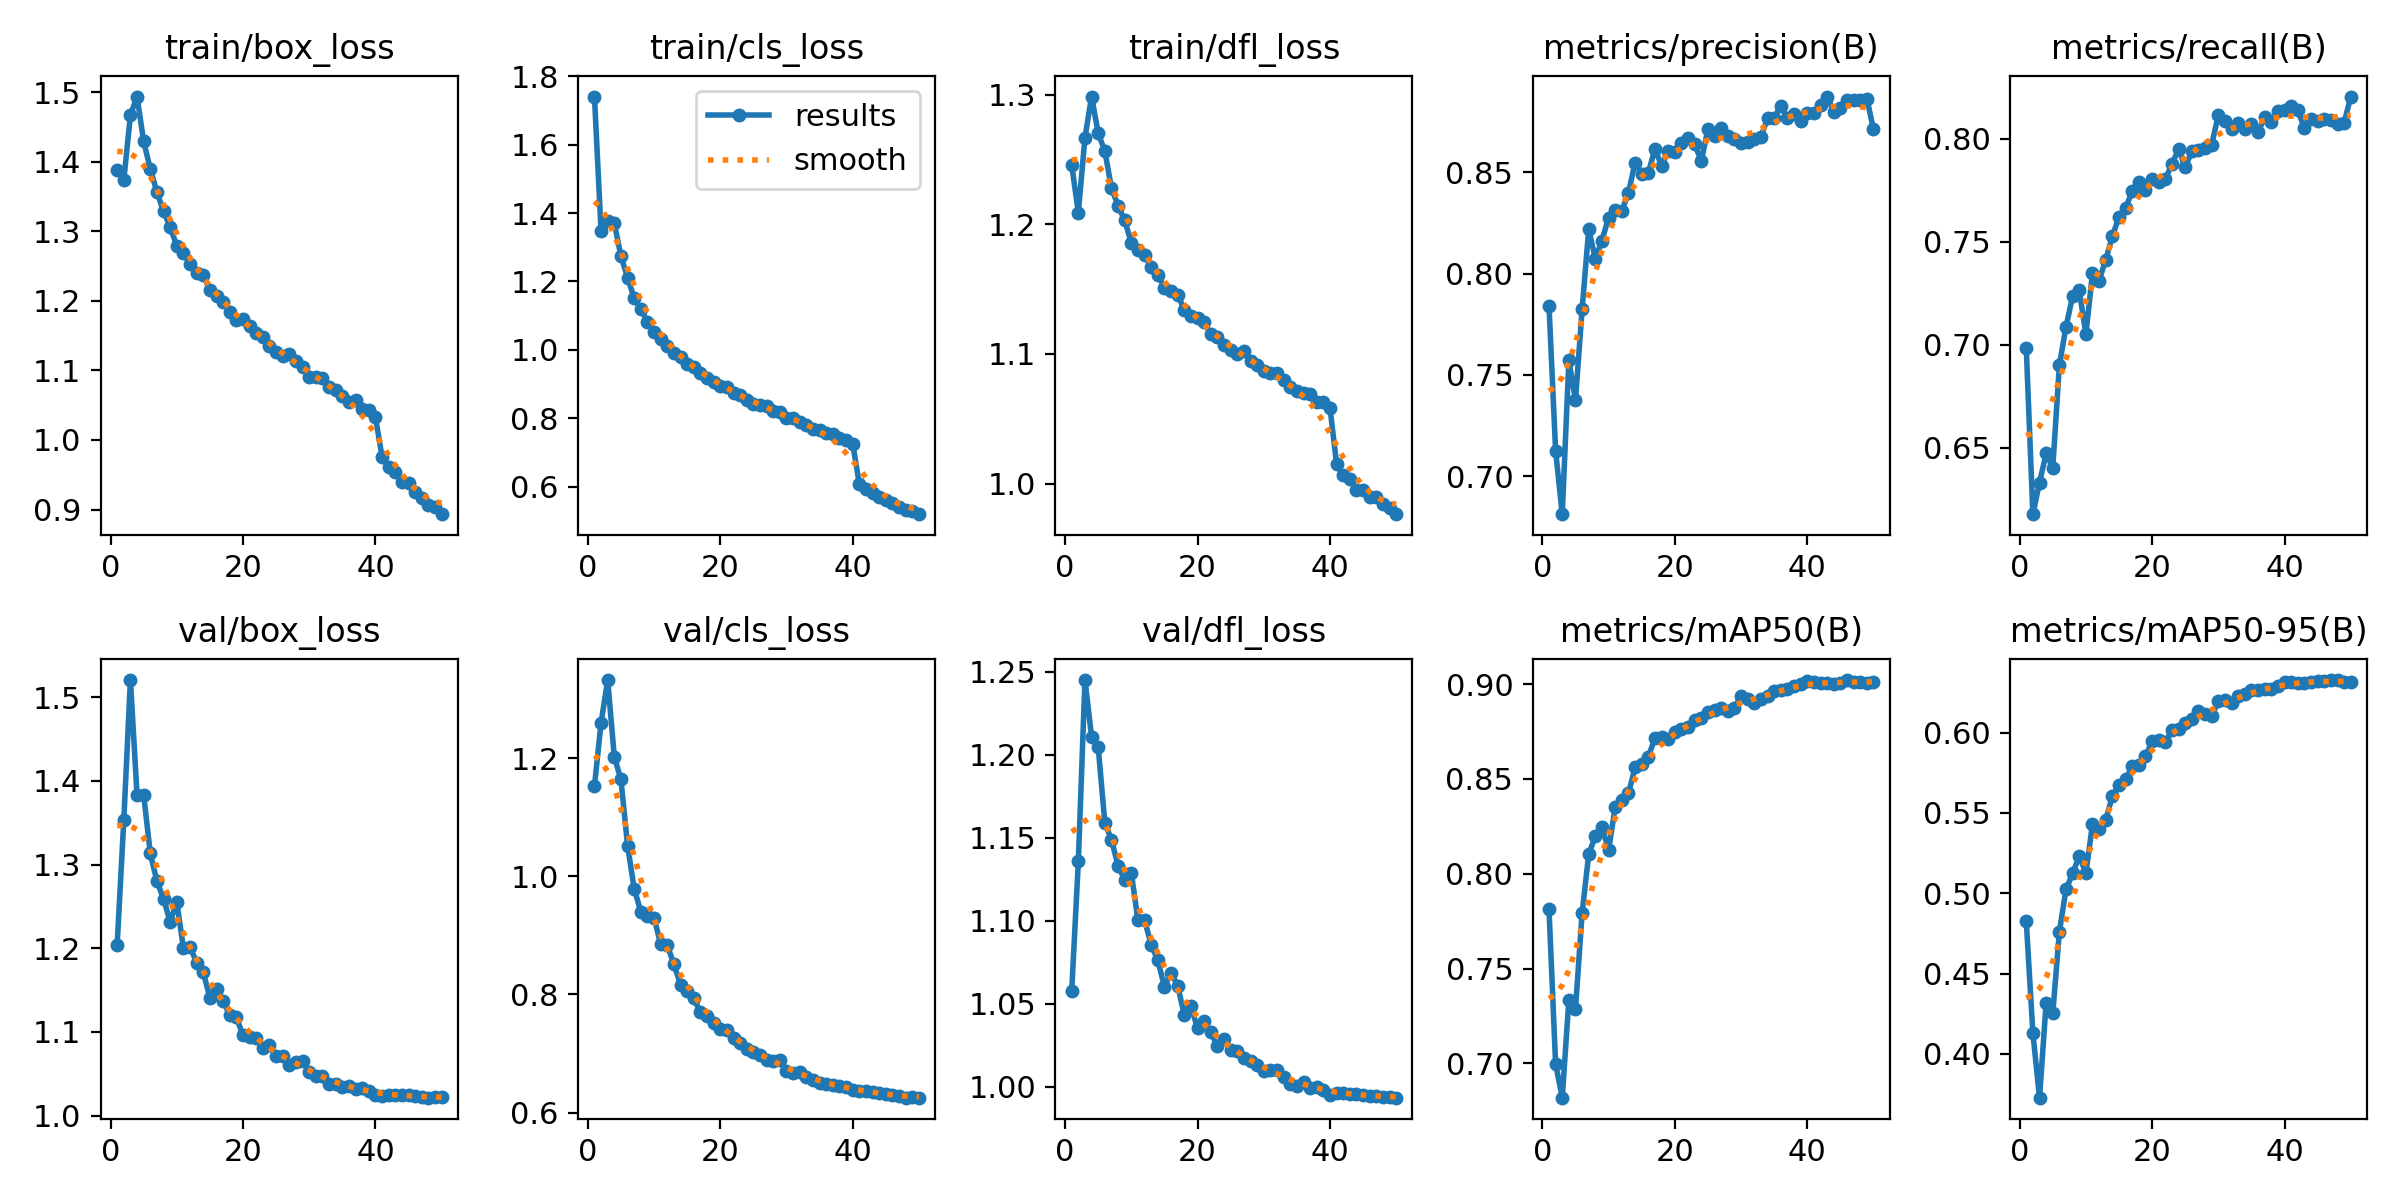

The file beside this chart, header and first rows:
epoch, time, train/box_loss, train/cls_loss, train/dfl_loss, metrics/precision(B), metrics/recall(B), metrics/mAP50(B), metrics/mAP50-95(B), val/box_loss, val/cls_loss, val/dfl_loss, lr/pg0, lr/pg1, lr/pg2
1, 145, 1.387, 1.74, 1.245, 0.7842, 0.6983, 0.7814, 0.4825, 1.204, 1.153, 1.058, 0.00333, 0.00333, 0.00333
2, 280, 1.373, 1.347, 1.209, 0.7126, 0.6178, 0.6996, 0.413, 1.353, 1.26, 1.136, 0.006532, 0.006532, 0.006532
3, 414.2, 1.467, 1.376, 1.267, 0.6814, 0.6331, 0.6819, 0.3728, 1.521, 1.333, 1.245, 0.009601, 0.009601, 0.009601
4, 547.5, 1.494, 1.371, 1.298, 0.7572, 0.6473, 0.7336, 0.4317, 1.383, 1.203, 1.211, 0.009406, 0.009406, 0.009406
5, 681, 1.429, 1.274, 1.27, 0.7377, 0.6403, 0.7288, 0.4252, 1.383, 1.164, 1.205, 0.009208, 0.009208, 0.009208
6, 814.5, 1.389, 1.211, 1.256, 0.7823, 0.6901, 0.7791, 0.4761, 1.313, 1.052, 1.159, 0.00901, 0.00901, 0.00901
7, 948.9, 1.356, 1.152, 1.228, 0.8219, 0.7087, 0.8104, 0.5024, 1.28, 0.9792, 1.149, 0.008812, 0.008812, 0.008812
8, 1082, 1.329, 1.12, 1.214, 0.8073, 0.7236, 0.8198, 0.5123, 1.259, 0.9404, 1.133, 0.008614, 0.008614, 0.008614
9, 1217, 1.306, 1.083, 1.203, 0.8163, 0.7265, 0.8248, 0.5232, 1.232, 0.9328, 1.125, 0.008416, 0.008416, 0.008416
10, 1350, 1.279, 1.051, 1.186, 0.8276, 0.7051, 0.8124, 0.5126, 1.255, 0.9304, 1.129, 0.008218, 0.008218, 0.008218
11, 1483, 1.269, 1.032, 1.18, 0.8314, 0.7347, 0.8353, 0.543, 1.201, 0.8849, 1.1, 0.00802, 0.00802, 0.00802
12, 1616, 1.253, 1.011, 1.177, 0.8309, 0.7311, 0.8388, 0.5401, 1.202, 0.8834, 1.1, 0.007822, 0.007822, 0.007822
13, 1750, 1.239, 0.9906, 1.167, 0.8399, 0.7413, 0.8424, 0.5459, 1.183, 0.851, 1.086, 0.007624, 0.007624, 0.007624
14, 1883, 1.237, 0.9797, 1.161, 0.8547, 0.7526, 0.8562, 0.5603, 1.171, 0.8167, 1.076, 0.007426, 0.007426, 0.007426
15, 2017, 1.215, 0.9586, 1.151, 0.8493, 0.7621, 0.858, 0.5675, 1.141, 0.8059, 1.06, 0.007228, 0.007228, 0.007228
16, 2151, 1.207, 0.95, 1.149, 0.8497, 0.7662, 0.8618, 0.5708, 1.152, 0.7934, 1.069, 0.00703, 0.00703, 0.00703
17, 2286, 1.199, 0.9333, 1.146, 0.8615, 0.7746, 0.8715, 0.5792, 1.137, 0.7701, 1.061, 0.006832, 0.006832, 0.006832
18, 2420, 1.184, 0.919, 1.134, 0.8532, 0.7789, 0.8719, 0.5801, 1.12, 0.7639, 1.043, 0.006634, 0.006634, 0.006634
19, 2554, 1.172, 0.9052, 1.13, 0.8604, 0.7753, 0.8712, 0.5851, 1.118, 0.7522, 1.049, 0.006436, 0.006436, 0.006436
20, 2688, 1.174, 0.8958, 1.128, 0.8601, 0.7804, 0.8749, 0.5947, 1.096, 0.741, 1.035, 0.006238, 0.006238, 0.006238
21, 2822, 1.164, 0.893, 1.124, 0.8646, 0.779, 0.8762, 0.5957, 1.094, 0.7402, 1.04, 0.00604, 0.00604, 0.00604
22, 2956, 1.153, 0.8745, 1.115, 0.867, 0.7802, 0.8774, 0.5943, 1.093, 0.7257, 1.033, 0.005842, 0.005842, 0.005842
23, 3090, 1.148, 0.8697, 1.113, 0.8637, 0.7878, 0.881, 0.6014, 1.081, 0.7181, 1.024, 0.005644, 0.005644, 0.005644
24, 3223, 1.135, 0.8543, 1.107, 0.8556, 0.7948, 0.8821, 0.6022, 1.084, 0.7081, 1.029, 0.005446, 0.005446, 0.005446
25, 3356, 1.127, 0.841, 1.103, 0.8713, 0.7861, 0.8855, 0.606, 1.072, 0.7027, 1.022, 0.005248, 0.005248, 0.005248
26, 3489, 1.12, 0.8402, 1.1, 0.8679, 0.7939, 0.8863, 0.6083, 1.071, 0.6977, 1.022, 0.00505, 0.00505, 0.00505
27, 3621, 1.124, 0.836, 1.102, 0.8718, 0.7946, 0.8872, 0.6134, 1.061, 0.6886, 1.017, 0.004852, 0.004852, 0.004852
28, 3752, 1.113, 0.8209, 1.094, 0.8679, 0.7954, 0.8859, 0.6113, 1.063, 0.6868, 1.016, 0.004654, 0.004654, 0.004654
29, 3884, 1.105, 0.8184, 1.092, 0.8663, 0.797, 0.8877, 0.6102, 1.065, 0.6883, 1.013, 0.004456, 0.004456, 0.004456
30, 4016, 1.091, 0.8008, 1.087, 0.8644, 0.8114, 0.8936, 0.6196, 1.052, 0.6697, 1.009, 0.004258, 0.004258, 0.004258
31, 4150, 1.09, 0.8011, 1.085, 0.8649, 0.8086, 0.8923, 0.6204, 1.047, 0.6673, 1.01, 0.00406, 0.00406, 0.00406
32, 4285, 1.09, 0.791, 1.085, 0.8665, 0.8048, 0.8901, 0.6182, 1.048, 0.6681, 1.01, 0.003862, 0.003862, 0.003862
33, 4419, 1.076, 0.7809, 1.08, 0.8674, 0.8076, 0.8923, 0.6228, 1.038, 0.6597, 1.006, 0.003664, 0.003664, 0.003664
34, 4553, 1.072, 0.7699, 1.075, 0.8765, 0.8049, 0.8939, 0.6238, 1.038, 0.6555, 1.002, 0.003466, 0.003466, 0.003466
35, 4686, 1.063, 0.7655, 1.071, 0.8769, 0.8073, 0.8962, 0.6266, 1.034, 0.6505, 1.001, 0.003268, 0.003268, 0.003268
36, 4819, 1.054, 0.7573, 1.07, 0.8826, 0.8031, 0.8966, 0.6265, 1.036, 0.6481, 1.003, 0.00307, 0.00307, 0.00307
37, 4953, 1.057, 0.755, 1.069, 0.8766, 0.8104, 0.8976, 0.627, 1.032, 0.6474, 0.9991, 0.002872, 0.002872, 0.002872
38, 5087, 1.045, 0.7428, 1.063, 0.8785, 0.8079, 0.8989, 0.6273, 1.033, 0.6451, 1, 0.002674, 0.002674, 0.002674
39, 5222, 1.043, 0.736, 1.063, 0.8752, 0.8133, 0.9003, 0.6291, 1.03, 0.6425, 0.998, 0.002476, 0.002476, 0.002476
40, 5356, 1.033, 0.7253, 1.058, 0.8791, 0.814, 0.9016, 0.6316, 1.024, 0.6376, 0.9949, 0.002278, 0.002278, 0.002278
41, 5488, 0.9757, 0.609, 1.015, 0.879, 0.8159, 0.9009, 0.6314, 1.023, 0.6357, 0.9963, 0.00208, 0.00208, 0.00208
42, 5621, 0.9606, 0.5949, 1.007, 0.8831, 0.8137, 0.9005, 0.6308, 1.024, 0.6364, 0.9963, 0.001882, 0.001882, 0.001882
43, 5753, 0.9533, 0.5816, 1.003, 0.8873, 0.805, 0.9004, 0.6311, 1.025, 0.635, 0.9954, 0.001684, 0.001684, 0.001684
44, 5884, 0.9401, 0.5702, 0.9948, 0.8798, 0.8093, 0.9002, 0.6316, 1.024, 0.6328, 0.9954, 0.001486, 0.001486, 0.001486
45, 6016, 0.938, 0.5632, 0.9952, 0.8815, 0.8087, 0.9007, 0.6319, 1.024, 0.6315, 0.995, 0.001288, 0.001288, 0.001288
46, 6146, 0.9256, 0.5546, 0.9898, 0.8855, 0.8096, 0.9021, 0.6322, 1.024, 0.6293, 0.9947, 0.00109, 0.00109, 0.00109
47, 6278, 0.9167, 0.5423, 0.9897, 0.8854, 0.809, 0.9012, 0.6327, 1.022, 0.6272, 0.9942, 0.000892, 0.000892, 0.000892
48, 6408, 0.907, 0.5337, 0.9845, 0.8857, 0.807, 0.9012, 0.6327, 1.021, 0.6254, 0.9939, 0.000694, 0.000694, 0.000694
49, 6541, 0.9036, 0.5288, 0.981, 0.8862, 0.8077, 0.9007, 0.6312, 1.022, 0.6255, 0.9936, 0.000496, 0.000496, 0.000496
50, 6672, 0.8933, 0.5205, 0.9764, 0.871, 0.8204, 0.9013, 0.6313, 1.022, 0.6252, 0.9934, 0.000298, 0.000298, 0.000298
